The GitHub repository gesstalt/BRIDGE contains a labelled image folder "room_classification" with 5 categories: bathroom, bedroom, hall, kitchen, living room. Examples follow, each with its label.

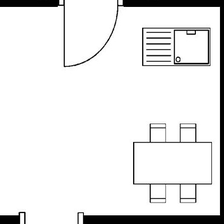
Label: kitchen

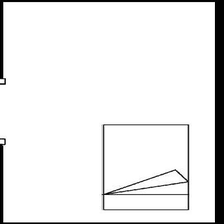
Label: bedroom

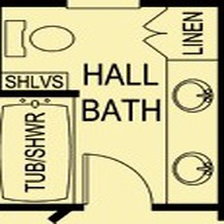
Label: bathroom

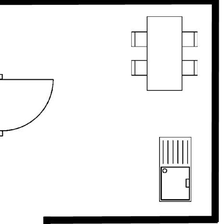
Label: kitchen

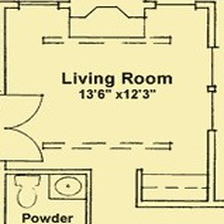
Label: living room

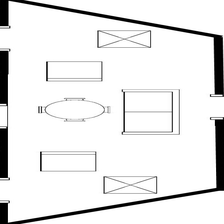
Label: living room
